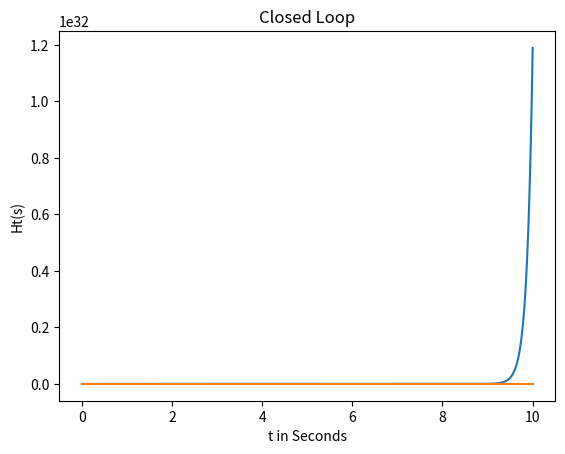

Reproduce this figure in Python.
# -*- coding: utf-8 -*-
################################################################
#                                                              #
# [redacted]
# [redacted]
# Lab 7                                                        #
# March 1st, 2022                                              #
# This lab deals with using python libraries to solve laplace  #
# transformation as well as partial fraction expansion to      #
# determine the stability of systems		               #
#                                                              #
################################################################
"""
Created on Tue Mar  1 13:43:38 2022

[redacted]
"""

import numpy as np
import matplotlib.pyplot as plt
import scipy.signal

steps = 0.01
xmin = 0.00
xmax = 10.00
t = np.arange(xmin, xmax + steps , steps)

# step function
def step(t):
    y = np.zeros(t.shape)
    for i in range(len(t)):
        if t[i] < 0:
            y[i] = 0
        else:
            y[i] = 1
    return y

# Part 1

# Task 2

zout, pout, kout = scipy.signal.tf2zpk([0, 0, 1, 9], [1, -2, -40, -64])
print('part 1 task 2 G(s)')
print('z =', zout)
print('p =', pout)
print('k =', kout)

zout, pout, kout = scipy.signal.tf2zpk([0, 1, 4], [1, 4, 3])
print('part 1 task 2 A(s)')
print('z =', zout)
print('p =', pout)
print('k =', kout)

zout = np.roots([1, 26, 168])
print('part 1 task 2 B(s)')
print('z =', zout)

# task 5

num = scipy.signal.convolve([1, 4], [1, 9])
den = scipy.signal.convolve([1, 4, 3], [1, -2, -40, -64])
print('part 1 task 5')
print('numerator', num)
print('denominator', den)
tout, yout = scipy.signal.step((num, den), T = t)
plt.plot(tout, yout)
plt.grid()
plt.title('Open Loop')
plt.ylabel('Ht(s)')
plt.xlabel('t in Seconds')
plt.show()

# part 2

# task 2

num = scipy.signal.convolve([1, 4], [1, 9])
den = scipy.signal.convolve([1, 4, 3], [2, 33, 362, 1448])
print('part 2 task 2')
print('numerator', num)
print('denominator', den)
zout, pout, kout = scipy.signal.tf2zpk(num, den)
print('z =', zout)
print('p =', pout)
print('k =', kout)

# task 4

tout, yout = scipy.signal.step((num, den), T = t)
plt.plot(tout, yout)
plt.grid()
plt.title('Closed Loop')
plt.ylabel('Ht(s)')
plt.xlabel('t in Seconds')
plt.show()